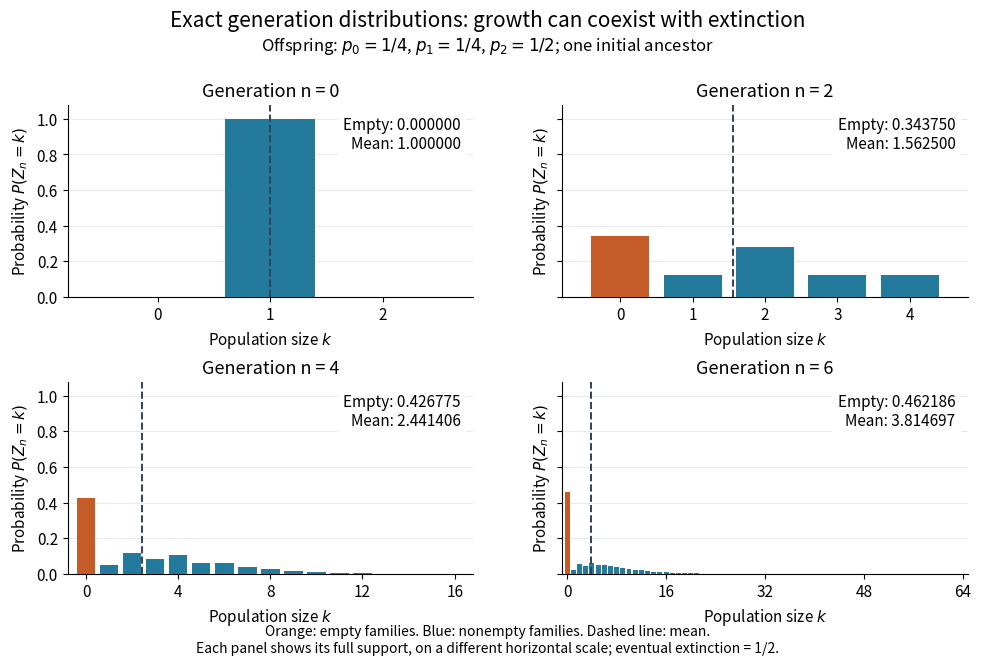

Reproduce this figure in Python. (Note: this script raises an exception after producing the figure.)
"""Exact Galton-Watson generation PMFs for p=(1/4, 1/4, 1/2).

Tested with Python 3.14.4, NumPy 2.3.5 and Matplotlib 3.10.7.
Build: make _media/branching-generation-distributions.png
Writes an opaque white same-basename PNG to the working directory.
"""

from fractions import Fraction
from pathlib import Path

import matplotlib

matplotlib.use("Agg")
import matplotlib.pyplot as plt
import numpy as np


def generation_distributions(last=6):
    """Return exact rational coefficients of G_n=F composed n times.

    Independently check normalization, extinction iteration and mean.
    Coefficient k is P(Z_n=k); no Monte Carlo or truncated support.
    """
    quarter, half = Fraction(1, 4), Fraction(1, 2)
    pmf = [Fraction(0), Fraction(1)]
    extinction = Fraction(0)
    distributions = []
    for n in range(last + 1):
        assert len(pmf) == 2**n + 1
        assert all(p >= 0 for p in pmf)
        assert sum(pmf) == 1
        assert pmf[0] == extinction
        mean = sum(k * p for k, p in enumerate(pmf))
        assert mean == Fraction(5, 4)**n
        if n == 2:
            assert pmf == [Fraction(11, 32), Fraction(1, 8),
                           Fraction(9, 32), Fraction(1, 8), Fraction(1, 8)]
        distributions.append(pmf)
        if n == last:
            break
        # G_{n+1} = 1/4 + G_n/4 + G_n^2/2, computed over rationals.
        square = [Fraction(0)] * (2 * len(pmf) - 1)
        for i, a in enumerate(pmf):
            for j, b in enumerate(pmf):
                square[i + j] += a * b
        next_pmf = [half * coefficient for coefficient in square]
        for k, p in enumerate(pmf):
            next_pmf[k] += quarter * p
        next_pmf[0] += quarter
        pmf = next_pmf
        extinction = quarter + quarter * extinction + half * extinction**2
    return distributions


def main():
    distributions = generation_distributions()
    for n, pmf in enumerate(distributions):
        mean = sum(k * p for k, p in enumerate(pmf))
        print(f"n={n}: full support 0..{len(pmf)-1}, exact mass=1, "
              f"q_n={float(pmf[0]):.12f}, mean={float(mean):.12f}")
    plt.rcParams.update({"font.size": 11, "axes.titlesize": 13})
    fig, axes = plt.subplots(2, 2, figsize=(10, 6.8), dpi=120,
                             sharey=True, facecolor="white")
    for ax, n in zip(axes.flat, (0, 2, 4, 6)):
        pmf = distributions[n]
        sizes = np.arange(len(pmf))
        masses = np.array([float(p) for p in pmf])
        colors = ["#c55c28"] + ["#237a9c"] * (len(pmf) - 1)
        ax.bar(sizes, masses, color=colors, width=0.8, zorder=3)
        mean = float(Fraction(5, 4)**n)
        ax.axvline(mean, color="#324254", ls="--", lw=1.4, zorder=4)
        # One ancestor is certain at n=0; every later PMF has all sizes 0..2^n.
        ax.set(title=f"Generation n = {n}", xlabel=r"Population size $k$",
               ylabel=r"Probability $P(Z_n=k)$", ylim=(0, 1.08),
               xlim=(-0.8, max(2.8, 2**n + 0.8)))
        if n == 0:
            ax.set_xticks([0, 1, 2])
        elif n == 2:
            ax.set_xticks(range(5))
        else:
            ax.set_xticks(np.arange(0, 2**n + 1, 2**n // 4))
        ax.text(0.97, 0.94,
                f"Empty: {masses[0]:.6f}\nMean: {mean:.6f}",
                transform=ax.transAxes, ha="right", va="top", fontsize=11,
                bbox={"facecolor": "white", "edgecolor": "none"})
        ax.grid(axis="y", color="#e6ebf0", zorder=0)
        ax.set_axisbelow(True)
        ax.spines[["top", "right"]].set_visible(False)
    fig.suptitle("Exact generation distributions: growth can coexist with extinction",
                 fontsize=15, y=0.97)
    fig.text(0.5, 0.91, r"Offspring: $p_0=1/4$, $p_1=1/4$, $p_2=1/2$; one initial ancestor",
             ha="center", fontsize=12)
    fig.text(0.5, 0.025,
             "Orange: empty families. Blue: nonempty families. Dashed line: mean.\n"
             "Each panel shows its full support, on a different horizontal scale; eventual extinction = 1/2.",
             ha="center", fontsize=10)
    fig.subplots_adjust(left=0.08, right=0.98, top=0.83, bottom=0.14,
                        hspace=0.44, wspace=0.22)
    fig.savefig(Path.cwd() / Path(__file__).with_suffix(".png").name,
                facecolor="white", transparent=False)
    plt.close(fig)


if __name__ == "__main__":
    main()
